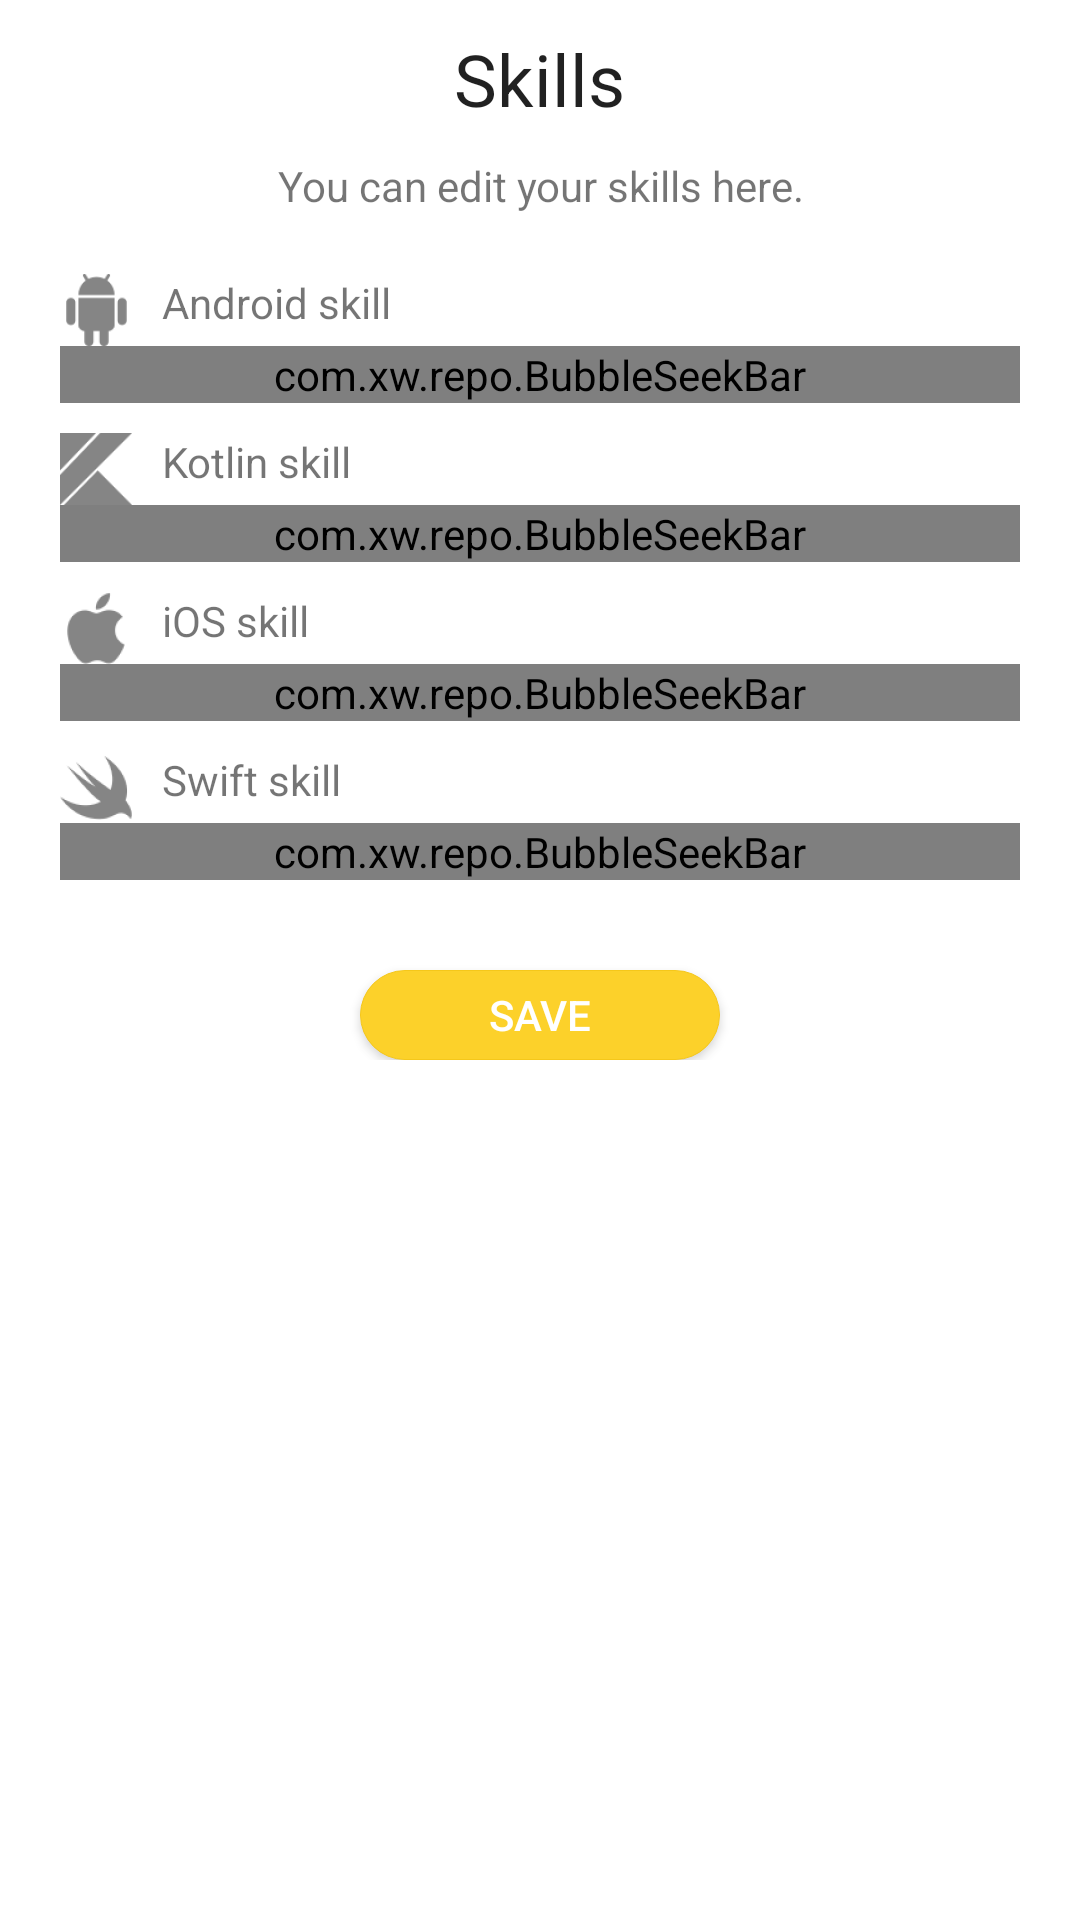

Android layout source for this screen:
<!-- AndroidManifest.xml: application theme Theme.EMAApp -->
<!-- res/layout/edit_profile.xml -->
<?xml version="1.0" encoding="utf-8"?>
<androidx.constraintlayout.widget.ConstraintLayout xmlns:android="http://schemas.android.com/apk/res/android"
    xmlns:app="http://schemas.android.com/apk/res-auto"
    android:layout_width="match_parent"
    android:layout_height="wrap_content">

    <ScrollView
        android:layout_width="match_parent"
        android:layout_height="match_parent">

        
        <LinearLayout
            android:layout_width="match_parent"
            android:layout_height="wrap_content"
            android:orientation="vertical"
            android:paddingTop="@dimen/spacing_small">

            <TextView
                style="@style/TextAppearance.MaterialComponents.Headline5"
                android:layout_width="wrap_content"
                android:layout_height="wrap_content"
                android:layout_gravity="center_horizontal"
                android:text="@string/skills_headline" />

            <TextView
                android:layout_width="wrap_content"
                android:layout_height="wrap_content"
                android:layout_gravity="center"
                android:gravity="center"
                android:paddingHorizontal="@dimen/spacing_small"
                android:paddingVertical="@dimen/spacing_small"
                android:text="@string/edit_skills_subtitle" />

            <RelativeLayout
                android:layout_width="wrap_content"
                android:layout_height="wrap_content"
                android:layout_marginTop="@dimen/spacing_small"
                android:paddingHorizontal="@dimen/spacing_medium">

                

                <TextView
                    android:id="@+id/android_title"
                    android:layout_width="match_parent"
                    android:layout_height="wrap_content"
                    android:drawablePadding="@dimen/spacing_small"
                    android:text="@string/android_skill"
                    app:drawableStartCompat="@drawable/ic_android" />

                <include
                    android:id="@+id/progress_edit_android"
                    layout="@layout/bubble_progress_bar"
                    android:layout_width="match_parent"
                    android:layout_height="wrap_content"
                    android:layout_below="@id/android_title"
                    android:layout_marginBottom="@dimen/spacing_small" />

                

                <TextView
                    android:id="@+id/kotlin_title"
                    android:layout_width="wrap_content"
                    android:layout_height="wrap_content"
                    android:layout_below="@id/progress_edit_android"
                    android:drawablePadding="@dimen/spacing_small"
                    android:text="@string/kotlin_skill"
                    app:drawableStartCompat="@drawable/ic_kotlin" />

                <include
                    android:id="@+id/progress_edit_kotlin"
                    layout="@layout/bubble_progress_bar"
                    android:layout_width="match_parent"
                    android:layout_height="wrap_content"
                    android:layout_below="@id/kotlin_title"
                    android:layout_marginBottom="@dimen/spacing_small" />

                

                <TextView
                    android:id="@+id/ios_title"
                    android:layout_width="wrap_content"
                    android:layout_height="wrap_content"
                    android:layout_below="@id/progress_edit_kotlin"
                    android:drawablePadding="@dimen/spacing_small"
                    android:text="@string/ios_skill"
                    app:drawableStartCompat="@drawable/ic_apple" />

                <include
                    android:id="@+id/progress_edit_ios"
                    layout="@layout/bubble_progress_bar"
                    android:layout_width="match_parent"
                    android:layout_height="wrap_content"
                    android:layout_below="@id/ios_title"
                    android:layout_marginBottom="@dimen/spacing_small" />

                

                <TextView
                    android:id="@+id/swift_title"
                    android:layout_width="wrap_content"
                    android:layout_height="wrap_content"
                    android:layout_below="@id/progress_edit_ios"
                    android:drawablePadding="@dimen/spacing_small"
                    android:text="@string/swift_skill"
                    app:drawableStartCompat="@drawable/ic_swift" />

                <include
                    android:id="@+id/progress_edit_swift"
                    layout="@layout/bubble_progress_bar"
                    android:layout_width="match_parent"
                    android:layout_height="wrap_content"
                    android:layout_below="@id/swift_title"
                    android:layout_marginBottom="@dimen/spacing_small" />


            </RelativeLayout>

            <android.widget.Button
                android:id="@+id/submitEdit"
                android:layout_width="@dimen/large_square_icon"
                android:layout_height="@dimen/square_icon_small"
                android:layout_gravity="center_horizontal"
                android:layout_marginTop="@dimen/spacing_medium"
                android:background="@drawable/button"
                android:elevation="@dimen/spacing_small"
                android:text="@string/submit"
                android:textColor="@color/white"
                app:layout_constraintTop_toBottomOf="@+id/inputPassword" />

        </LinearLayout>
    </ScrollView>
</androidx.constraintlayout.widget.ConstraintLayout>
<!-- res/layout/bubble_progress_bar.xml (included above) -->
<?xml version="1.0" encoding="utf-8"?>
    <com.xw.repo.BubbleSeekBar
        xmlns:android="http://schemas.android.com/apk/res/android"
        xmlns:app="http://schemas.android.com/apk/res-auto"
        android:id="@+id/bubble_progress_bar"
        app:bsb_auto_adjust_section_mark="true"
        app:bsb_second_track_color="@color/yellow"
        app:bsb_section_count="10"
        app:bsb_section_text_position="below_section_mark"
        app:bsb_show_section_mark="true"
        app:bsb_show_section_text="true"
        app:bsb_show_thumb_text="true"
        app:bsb_thumb_text_size="18sp"
        app:bsb_touch_to_seek="true"
        app:bsb_max="10"
        android:layout_width="match_parent"
        android:layout_height="wrap_content"
        android:layout_marginTop="@dimen/spacing_small" />
<!-- resources referenced by this layout -->
<resources>
  <color name="white">#FFFFFFFF</color>
  <color name="yellow">#FCD12A</color>
  <dimen name="large_square_icon">120dp</dimen>
  <dimen name="spacing_medium">20dp</dimen>
  <dimen name="spacing_small">10dp</dimen>
  <dimen name="square_icon_small">30dp</dimen>
  <!-- drawable button (drawable) -->
  <?xml version="1.0" encoding="utf-8"?>
  <selector xmlns:android="http://schemas.android.com/apk/res/android">
          <item android:state_pressed="false" >
              <shape>
                  <solid
                      android:color="@color/yellow" />
                  <stroke
                      android:width="1px"
                      android:color="#f5c71a" />
                  <corners android:radius="20dp" />
              </shape>
          </item>
          <item android:state_pressed="true" >
              <shape>
                  <solid
                      android:color="#ba78e7" />
                  <stroke
                      android:width="1px"
                      android:color="#ad60e1" />
                  <corners android:radius="20dp" />
              </shape>
          </item>
      </selector>
  <!-- drawable ic_android: png bitmap (drawable-hdpi, 663 bytes) -->
  <!-- drawable ic_apple: png bitmap (drawable-hdpi, 713 bytes) -->
  <!-- drawable ic_kotlin: png bitmap (drawable-hdpi, 733 bytes) -->
  <!-- drawable ic_swift: png bitmap (drawable-hdpi, 936 bytes) -->
  <string name="android_skill">Android skill</string>
  <string name="edit_skills_subtitle">You can edit your skills here.</string>
  <string name="ios_skill">iOS skill</string>
  <string name="kotlin_skill">Kotlin skill</string>
  <string name="skills_headline">Skills</string>
  <string name="submit">Save</string>
  <string name="swift_skill">Swift skill</string>
  <style name="Theme.EMAApp" parent="Theme.MaterialComponents.DayNight.DarkActionBar">
          
          <item name="colorPrimary">@color/purple_500</item>
          <item name="colorPrimaryVariant">@color/purple_700</item>
          <item name="colorOnPrimary">@color/white</item>
          
          <item name="colorSecondary">@color/teal_200</item>
          <item name="colorSecondaryVariant">@color/teal_700</item>
          <item name="colorOnSecondary">@color/black</item>
          
          <item name="android:statusBarColor" tools:targetApi="l">?attr/colorPrimaryVariant</item>
          
      </style>
  <color name="purple_500">#FF6200EE</color>
  <color name="purple_700">#FF3700B3</color>
  <color name="teal_200">#FF03DAC5</color>
  <color name="teal_700">#FF018786</color>
  <color name="black">#FF000000</color>
</resources>
